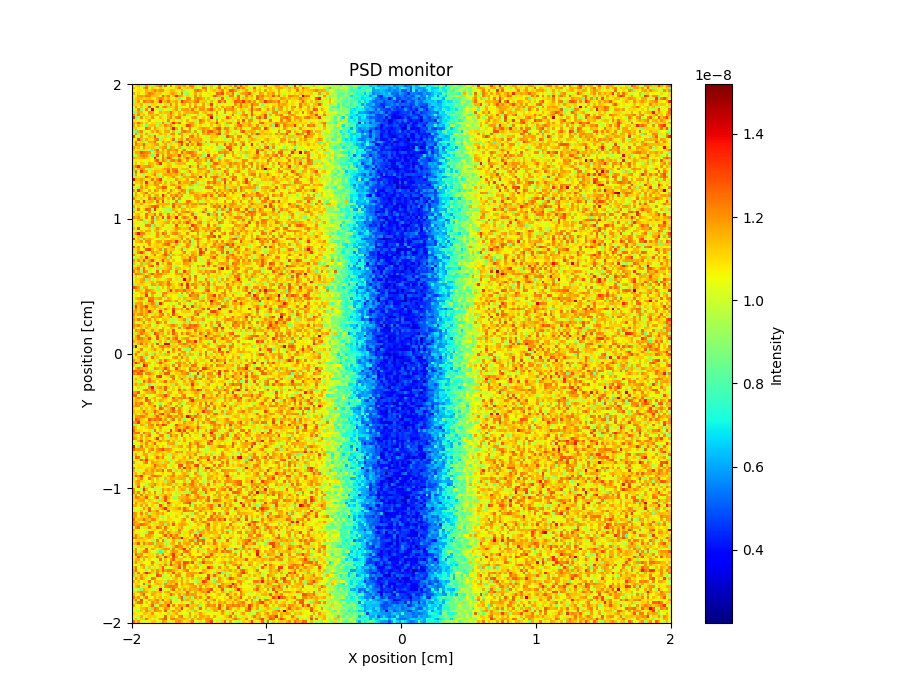

The file beside this chart, header and first rows:
x_axis, Intensity, Error
1.047943850999999972e-08, 1.095943330999999972e-08, 1.135952873000000030e-08, 9.679572713999999541e-09, 9.439534332000000741e-09, 1.199940653000000049e-08, 1.095945759999999935e-08, 9.519499675999999277e-09, 1.127943957999999945e-08, 1.167940619000000050e-08, 1.247938768000000027e-08, 8.799551058000000574e-09, 1.279946954999999929e-08, 1.031953054999999918e-08, 1.223943171999999959e-08, 1.055951358000000071e-08, 1.135951031999999956e-08, 1.191941285000000080e-08, 1.111952145999999997e-08, 1.191940379000000056e-08, 1.079951174999999980e-08, 1.231937659000000043e-08, 1.223943537999999976e-08, 1.103951442000000032e-08
1.151949976999999978e-08, 1.047948297999999951e-08, 1.095946616999999927e-08, 1.047948882000000071e-08, 1.167945502000000068e-08, 1.263939460999999978e-08, 1.055953106000000000e-08, 1.135946736000000009e-08, 1.071949944999999946e-08, 1.015956783000000036e-08, 1.143944997000000072e-08, 1.095945202000000055e-08, 1.039953281000000028e-08, 1.007955838000000011e-08, 1.063945459999999950e-08, 1.015951662000000075e-08, 1.143945025999999933e-08, 1.239936700000000024e-08, 9.759523692000000215e-09, 1.103947773999999987e-08, 1.151945886999999998e-08, 1.111950293999999936e-08, 1.159949892000000006e-08, 9.359557226999999299e-09
1.039946095999999971e-08, 1.063948307000000080e-08, 1.095947472999999936e-08, 1.079947842999999943e-08, 9.999489333999999650e-09, 1.151939064000000023e-08, 1.103946426000000021e-08, 1.159940482999999968e-08, 1.247939512000000033e-08, 1.151938161999999934e-08, 1.199939231999999944e-08, 1.207946346999999951e-08, 1.079943479999999926e-08, 1.087947551000000021e-08, 1.159946963000000048e-08, 1.135946053000000007e-08, 1.079952404000000057e-08, 1.047959023999999962e-08, 1.151941233000000069e-08, 9.199548904000000392e-09, 9.919540036999999992e-09, 1.007956250999999927e-08, 1.071950287000000022e-08, 1.215945231999999981e-08
1.183943745000000065e-08, 1.007954459000000051e-08, 1.119946346999999924e-08, 1.055947264999999974e-08, 1.007950131999999946e-08, 1.159944275999999969e-08, 1.239942262999999928e-08, 1.199941799999999968e-08, 1.151951172999999929e-08, 1.127947404999999936e-08, 1.127952358999999960e-08, 1.031951333000000064e-08, 1.079949338999999990e-08, 1.095948843000000041e-08, 1.167943209000000048e-08, 1.199939963999999979e-08, 1.119950973999999960e-08, 1.007947764999999969e-08, 1.231947103999999994e-08, 9.519570133000000446e-09, 9.039574459999999231e-09, 1.023952221000000076e-08, 1.079950784000000037e-08, 1.175945054000000030e-08
1.039954270000000029e-08, 1.007955055999999960e-08, 1.183936960999999953e-08, 1.199944174999999981e-08, 1.151947491999999930e-08, 1.223944837000000076e-08, 1.231938182999999979e-08, 1.127949206999999981e-08, 1.143943963999999958e-08, 1.127946384999999941e-08, 1.063954556999999922e-08, 1.287939913000000006e-08, 1.135951746999999936e-08, 1.239943328000000020e-08, 1.047948732000000023e-08, 1.135943454999999972e-08, 1.351939419000000025e-08, 1.199946006000000052e-08, 1.167950071000000052e-08, 1.079951793000000044e-08, 1.127954663999999950e-08, 1.087955178000000021e-08, 9.919551125000000086e-09, 1.215949734000000060e-08
1.087946412999999956e-08, 1.119947440000000057e-08, 1.151949376999999952e-08, 1.135949540999999993e-08, 1.095945823000000071e-08, 1.135946095999999971e-08, 1.143951751000000009e-08, 1.087950460999999956e-08, 1.047946405000000059e-08, 1.151944727999999943e-08, 1.231939653999999935e-08, 1.183950135999999935e-08, 1.111945629000000020e-08, 1.167944995000000022e-08, 1.079954375999999991e-08, 9.839570905000000381e-09, 1.111943393000000069e-08, 8.559656885999999602e-09, 9.839628465999999688e-09, 1.039951049000000012e-08, 1.223944401000000036e-08, 1.207951071000000067e-08, 1.055952999000000082e-08, 1.191942344999999922e-08
9.119577154000000574e-09, 1.111947995000000014e-08, 1.191944062000000022e-08, 1.039954866999999938e-08, 1.263939277999999969e-08, 1.199939972000000014e-08, 1.199946989999999968e-08, 1.231943720999999957e-08, 1.079939927000000001e-08, 1.127947963999999965e-08, 1.375930885999999918e-08, 1.119943180000000023e-08, 1.159949372999999989e-08, 1.247939347000000063e-08, 1.103953281999999956e-08, 1.135941396999999945e-08, 1.175942486000000005e-08, 1.079944223999999931e-08, 1.351943866000000003e-08, 1.215947086000000010e-08, 1.199940495999999950e-08, 1.167949321999999962e-08, 1.135952782000000017e-08, 1.223943454999999999e-08
1.119947064000000037e-08, 1.111941687999999939e-08, 1.103946581999999971e-08, 1.167947107000000000e-08, 1.063953004999999957e-08, 9.679489620000000416e-09, 9.679538705000000595e-09, 1.119947678000000001e-08, 1.095949834000000010e-08, 1.071949766000000038e-08, 9.599586827999999784e-09, 1.031953305999999981e-08, 1.111942845000000026e-08, 9.119569190000000087e-09, 1.223952893000000063e-08, 1.071945445999999984e-08, 1.175943488999999944e-08, 1.063952949000000038e-08, 1.143943531000000035e-08, 1.151949484000000036e-08, 1.023957709000000039e-08, 1.183947589000000066e-08, 1.039953645000000078e-08, 1.167946882000000011e-08
1.039944097999999963e-08, 1.175943341000000030e-08, 9.999513602999999462e-09, 1.135942996999999959e-08, 1.031951581000000010e-08, 1.095946748999999936e-08, 1.311937943999999941e-08, 9.839562423000000357e-09, 1.095951275999999940e-08, 1.287945571000000023e-08, 1.063948109999999968e-08, 1.199947006000000040e-08, 1.223946799999999990e-08, 1.119949148999999957e-08, 1.127953098000000047e-08, 1.103944422999999928e-08, 1.199946946000000021e-08, 9.599565316999999560e-09, 1.071951860999999961e-08, 1.039958852999999952e-08, 1.015960311000000036e-08, 1.191950475000000032e-08, 9.919563170000000699e-09, 1.231945223000000072e-08
1.031952053999999946e-08, 9.759530643000000098e-09, 1.223938098000000062e-08, 9.119611208999999767e-09, 1.039946445999999917e-08, 1.223944155000000057e-08, 9.919554935999999630e-09, 1.415935672000000048e-08, 1.039956586000000006e-08, 1.031956420000000080e-08, 9.199584401999999829e-09, 1.095947492999999942e-08, 1.039949012999999958e-08, 9.999537240999999420e-09, 1.023953255999999993e-08, 1.119948904999999945e-08, 1.191948134999999947e-08, 9.759499512000000448e-09, 1.167947128999999974e-08, 1.191945250999999921e-08, 1.199948560999999956e-08, 1.119947848000000055e-08, 1.247949728000000047e-08, 1.119949209999999960e-08
9.199588951000000303e-09, 8.639544690000000552e-09, 1.175944891000000027e-08, 1.135949283000000044e-08, 9.999528947999999473e-09, 1.023956300000000070e-08, 1.215944533000000073e-08, 1.175948691000000081e-08, 1.015954594999999968e-08, 1.055955355000000072e-08, 1.159951766000000041e-08, 1.103952086000000005e-08, 1.143953637000000014e-08, 1.143947680000000051e-08, 1.271939621000000001e-08, 1.127952438999999985e-08, 1.079949708999999943e-08, 1.151944106999999927e-08, 1.031950327000000008e-08, 1.135953751000000012e-08, 1.167947259000000016e-08, 1.143952855999999947e-08, 1.151949571999999932e-08, 1.191950708000000056e-08
1.215945850000000046e-08, 1.071949947000000079e-08, 1.239939760000000007e-08, 1.087953803999999980e-08, 1.167946197000000041e-08, 1.023957142999999958e-08, 1.135950016000000062e-08, 1.159943701000000034e-08, 1.127948961999999985e-08, 1.183945715000000031e-08, 9.679557255000000718e-09, 1.103949288000000073e-08, 1.039953366999999956e-08, 1.151949033000000074e-08, 1.207946585000000060e-08, 1.119952804000000047e-08, 1.031954015000000058e-08, 1.167948540000000077e-08, 1.095954437999999922e-08, 1.215948153000000069e-08, 9.119631483999999199e-09, 1.087953093999999919e-08, 1.063960623999999920e-08, 1.007956880999999963e-08
1.351937948000000068e-08, 8.639629088000000688e-09, 9.679573155999999318e-09, 1.207943152000000008e-08, 9.919572439999999188e-09, 1.127939705999999947e-08, 1.087953611999999951e-08, 1.215948462000000018e-08, 1.079949948000000035e-08, 1.039949864000000047e-08, 1.143952673999999922e-08, 1.071950867000000042e-08, 9.839546999000000139e-09, 1.151946849999999924e-08, 1.223950671000000050e-08, 1.079952551999999972e-08, 1.207945652999999961e-08, 1.247946428999999971e-08, 1.063954827999999992e-08, 1.087953999999999943e-08, 1.047949018000000015e-08, 1.055958639000000060e-08, 1.167947602000000076e-08, 1.191952296999999918e-08
1.095947344000000043e-08, 1.095950791000000034e-08, 1.007954448000000064e-08, 1.023953009000000030e-08, 1.031955727000000075e-08, 1.087951032999999940e-08, 1.183942256000000070e-08, 1.031948188999999955e-08, 1.047958565999999948e-08, 9.999553150999999363e-09, 1.047952187000000049e-08, 1.103947041999999953e-08, 1.007962076000000047e-08, 1.223949415000000080e-08, 1.055950616000000033e-08, 1.119956965000000033e-08, 1.039957999000000076e-08, 9.759555938000000799e-09, 1.111951639999999935e-08, 1.039955533000000051e-08, 1.167947156000000033e-08, 1.007957945000000070e-08, 1.079951580000000026e-08, 9.279625532000000587e-09
1.175948033000000003e-08, 1.111953464999999938e-08, 1.271944103000000073e-08, 1.175944905999999949e-08, 1.031953164999999953e-08, 1.143950744999999953e-08, 1.047952362000000022e-08, 1.103956868999999991e-08, 1.087954724999999926e-08, 1.103950893000000006e-08, 9.039670944999999630e-09, 1.207945872000000048e-08, 1.079947624000000022e-08, 8.959605255000000307e-09, 1.135947777999999977e-08, 1.367942141999999960e-08, 1.167950630000000081e-08, 1.279936155999999944e-08, 1.055955233000000066e-08, 1.031955670000000007e-08, 1.111950307000000056e-08, 1.183947991999999979e-08, 1.183949916000000030e-08, 1.103955111000000060e-08
1.175941793999999983e-08, 1.039953079999999981e-08, 1.175941037000000023e-08, 1.103950877999999918e-08, 9.679537209999999208e-09, 9.119545668999999389e-09, 1.127946471000000035e-08, 1.135951628000000047e-08, 1.143951077000000025e-08, 9.599612237999999446e-09, 1.127950313000000069e-08, 1.103952367000000078e-08, 1.223943807000000079e-08, 1.151950519999999936e-08, 1.199945425000000049e-08, 1.119951729999999936e-08, 1.039956994999999988e-08, 9.919645955000000040e-09, 1.087957652000000081e-08, 1.103955027999999917e-08, 1.319944841999999994e-08, 1.279942793999999943e-08, 1.175949345000000058e-08, 1.111953867000000033e-08
1.127951497000000049e-08, 1.135946909000000015e-08, 1.007957827000000000e-08, 1.055955330999999965e-08, 1.031950542999999977e-08, 1.247944481999999963e-08, 1.191950032999999924e-08, 1.031958716000000051e-08, 1.199946100000000016e-08, 1.119949778999999992e-08, 1.087956252999999950e-08, 9.519607247999999621e-09, 1.135946716999999987e-08, 9.439562139000000721e-09, 1.167945192999999953e-08, 1.391945082999999971e-08, 1.151950471000000069e-08, 1.031957169999999989e-08, 1.239947367999999984e-08, 9.759570475999999511e-09, 1.055957763000000045e-08, 1.231952660999999995e-08, 1.039961571000000024e-08, 1.015962485999999985e-08
9.279503116000000541e-09, 7.999602549000000212e-09, 1.159946230000000030e-08, 1.223945903999999970e-08, 9.599568639000000586e-09, 1.047957043000000009e-08, 1.071954675999999949e-08, 1.175949562000000011e-08, 1.103950996999999973e-08, 1.207950891999999994e-08, 1.111952996999999921e-08, 1.071953972999999940e-08, 1.167946548999999955e-08, 1.183946371999999959e-08, 1.031950106999999937e-08, 1.159948893999999986e-08, 9.679574077999999579e-09, 9.759573424999999475e-09, 1.207950382999999980e-08, 1.247955090000000069e-08, 1.175952165999999948e-08, 1.191950983000000061e-08, 9.839594965000000440e-09, 1.191953547999999969e-08
1.071955709000000063e-08, 1.215940118000000072e-08, 9.039567850000000598e-09, 1.143951220000000021e-08, 1.055950293999999964e-08, 1.183952372000000052e-08, 9.679548184000000490e-09, 9.439584876000000243e-09, 1.063949663000000082e-08, 1.039951858999999939e-08, 1.175952346999999989e-08, 1.095950360000000078e-08, 1.135951460999999944e-08, 1.031961441999999994e-08, 1.183951222000000016e-08, 1.223944658999999986e-08, 1.047957308999999994e-08, 1.191946873000000075e-08, 1.183953549999999964e-08, 1.031959636000000014e-08, 1.103954068999999926e-08, 1.055958184999999981e-08, 1.143952997999999959e-08, 1.015961184999999918e-08
1.327940106000000045e-08, 1.015955267999999967e-08, 9.679579781000000189e-09, 1.183949268999999940e-08, 1.047953348000000072e-08, 1.007953069999999923e-08, 1.151954561000000050e-08, 1.103955753000000066e-08, 1.287944220999999923e-08, 9.359564621999999258e-09, 9.919590968999999486e-09, 9.839586333999999691e-09, 1.119949662000000071e-08, 9.279590021999999359e-09, 1.079959248000000022e-08, 1.119948142000000083e-08, 1.063956538000000041e-08, 1.039958085000000005e-08, 1.183944551000000057e-08, 9.519615090000000102e-09, 1.023957650999999988e-08, 1.207950112000000076e-08, 1.247949912000000039e-08, 1.103953361999999982e-08
1.071956385000000014e-08, 1.071950078999999923e-08, 1.311945988999999941e-08, 1.159950365999999925e-08, 9.279577128999999600e-09, 1.167948055000000005e-08, 1.095948650000000030e-08, 1.087958424999999947e-08, 1.207944011999999951e-08, 1.239945735000000009e-08, 9.279600532999999384e-09, 1.111950912000000001e-08, 1.079957586000000022e-08, 1.055952516999999961e-08, 1.111950477999999928e-08, 1.263948899000000042e-08, 9.839556892000000596e-09, 1.159953289999999964e-08, 1.191948390999999930e-08, 1.071955816999999965e-08, 1.255945419999999936e-08, 1.151951066999999995e-08, 1.167952731000000073e-08, 1.167945445999999984e-08
1.079949409999999996e-08, 1.231941307000000081e-08, 1.039955257000000063e-08, 1.119951893999999922e-08, 1.095957158999999946e-08, 9.839621270999999793e-09, 1.175946225000000056e-08, 1.159945834000000003e-08, 1.263945182999999949e-08, 1.055957487000000056e-08, 1.063952893999999938e-08, 1.199951111999999926e-08, 1.111946908999999932e-08, 1.191948904000000044e-08, 1.095948456000000034e-08, 9.359604252999999963e-09, 1.159951063000000032e-08, 1.303946986000000005e-08, 1.343942300999999945e-08, 1.135957075999999997e-08, 1.055959051999999976e-08, 1.311951041000000029e-08, 1.087955212999999949e-08, 1.143957190999999923e-08
9.999577064000000650e-09, 1.231942806000000079e-08, 1.167946122999999918e-08, 1.143951546000000026e-08, 1.287939767000000059e-08, 1.111954395000000069e-08, 1.087953714999999935e-08, 1.127953118000000053e-08, 1.175949519000000047e-08, 1.191949637000000062e-08, 9.839608593000000682e-09, 1.095954599999999941e-08, 1.167951487000000073e-08, 9.759539577999999886e-09, 1.111952464999999950e-08, 1.079953120000000021e-08, 1.071949983999999975e-08, 1.159951087999999957e-08, 1.311944676000000068e-08, 1.071950918000000041e-08, 1.287942790999999964e-08, 9.279642619000000790e-09, 1.199952212999999929e-08, 1.103956390999999971e-08
1.207947129000000002e-08, 1.103951054000000040e-08, 1.159944784999999983e-08, 1.047955657999999981e-08, 1.207947458999999941e-08, 1.095951587000000023e-08, 1.111956027000000059e-08, 1.143946960999999971e-08, 1.095952306999999921e-08, 9.519536463999999292e-09, 1.135947767999999974e-08, 1.183945829000000001e-08, 1.207948442000000040e-08, 9.679599620000000740e-09, 1.183958433999999966e-08, 1.159952218999999970e-08, 1.015959375000000002e-08, 1.159950024000000015e-08, 9.039663679000000722e-09, 1.047954176000000038e-08, 1.095953279000000033e-08, 1.119947842999999971e-08, 1.031956233999999955e-08, 1.135955818000000059e-08
1.151945724999999979e-08, 1.055955493999999967e-08, 1.103953124000000038e-08, 9.039628215999999889e-09, 1.103951741999999962e-08, 1.087951051999999963e-08, 9.759546849999999689e-09, 8.319643189999999969e-09, 1.167944968999999948e-08, 1.271944757000000050e-08, 1.039957747000000029e-08, 1.199952026999999969e-08, 1.071951857000000026e-08, 1.207945791000000038e-08, 1.191952336999999930e-08, 1.167952637999999927e-08, 1.239944164000000021e-08, 1.071956920999999920e-08, 1.103954879000000019e-08, 1.239949647000000065e-08, 9.999634475000000736e-09, 1.055959421999999929e-08, 1.127953275999999971e-08, 9.359558857999999472e-09
1.087955974999999993e-08, 1.175949695999999987e-08, 1.167952042999999986e-08, 1.295937177000000033e-08, 1.239943720999999930e-08, 1.223948748999999967e-08, 1.191948146999999918e-08, 9.759501020000000465e-09, 1.111952370000000002e-08, 1.207949908000000077e-08, 1.143954453000000010e-08, 1.159951655000000022e-08, 1.079957124000000073e-08, 1.215946957999999936e-08, 9.679636551000000584e-09, 1.127950891999999939e-08, 1.167951558000000079e-08, 1.055960537000000036e-08, 1.295939719999999966e-08, 1.127951500000000000e-08, 1.223949341999999940e-08, 1.271945334999999937e-08, 1.239946771000000075e-08, 1.167955394000000045e-08
9.439533634000000816e-09, 9.679618757999999263e-09, 1.143953118999999981e-08, 1.207950858000000049e-08, 1.231940624000000079e-08, 1.191954242999999942e-08, 1.111954655999999970e-08, 8.479657692999999523e-09, 1.103950207000000052e-08, 1.295947148000000051e-08, 9.919613248000000152e-09, 1.223949474999999933e-08, 1.079951964000000082e-08, 1.191950905000000003e-08, 1.207957692999999994e-08, 1.159947783999999963e-08, 1.135954804999999951e-08, 1.311946976999999958e-08, 1.079953437000000006e-08, 1.167947610999999929e-08, 1.103957782000000067e-08, 1.119956281000000047e-08, 1.239951885999999968e-08, 1.199950416999999952e-08
1.207946170999999994e-08, 1.127947140999999918e-08, 1.135953519999999955e-08, 1.151948163999999946e-08, 1.199947589999999994e-08, 1.143951259000000050e-08, 1.095953685000000063e-08, 1.047956906000000081e-08, 1.359942997999999996e-08, 1.071953830999999928e-08, 1.007961711000000014e-08, 1.231946923999999936e-08, 1.135954862000000019e-08, 1.295936670999999971e-08, 1.215950212000000080e-08, 1.087951756999999939e-08, 9.919573615999999298e-09, 1.167952235000000014e-08, 1.039962261000000078e-08, 1.135961480000000011e-08, 1.287950728000000062e-08, 1.135951145999999926e-08, 1.159955427000000033e-08, 1.095954389000000056e-08
1.079952818999999941e-08, 1.087953792000000009e-08, 1.071953274000000031e-08, 1.087954559999999956e-08, 1.015947230000000019e-08, 1.031957352000000014e-08, 1.079954542999999928e-08, 1.055953788000000019e-08, 1.191955602000000061e-08, 1.287945480999999994e-08, 1.079955552999999920e-08, 1.239953556999999988e-08, 1.167952112000000024e-08, 9.119630955999999825e-09, 1.207947230000000017e-08, 1.239943714000000043e-08, 1.159953248999999968e-08, 1.271940754999999966e-08, 1.151948415000000009e-08, 1.063956611000000014e-08, 1.199951422000000025e-08, 9.519601038999999610e-09, 1.071959346999999932e-08, 1.207951690999999934e-08
1.015949839000000040e-08, 1.135944828000000030e-08, 1.047953293999999955e-08, 1.119949456999999923e-08, 1.103953599999999925e-08, 1.015954691000000064e-08, 1.167947926999999931e-08, 1.135953602999999932e-08, 1.095953085000000037e-08, 1.183950502999999936e-08, 1.351943569000000024e-08, 1.055956450999999991e-08, 1.087951967000000006e-08, 1.143946239999999923e-08, 1.103955869000000004e-08, 9.999579779000000440e-09, 1.127953325000000003e-08, 1.151954392999999963e-08, 1.143953363999999977e-08, 1.151951643000000079e-08, 1.047957535999999951e-08, 1.055954214000000055e-08, 9.999600235000000410e-09, 1.063956214999999987e-08
1.159940152000000044e-08, 1.231949250000000082e-08, 1.351941609000000061e-08, 1.143950269000000066e-08, 1.175952111999999997e-08, 1.191949015000000063e-08, 1.215953243000000037e-08, 1.143951528999999971e-08, 1.087952168000000054e-08, 9.759570367999999940e-09, 1.023957402000000057e-08, 9.999561660000000107e-09, 1.095957277000000017e-08, 1.151957516000000082e-08, 1.135956995999999971e-08, 1.055957418000000018e-08, 1.071956351000000069e-08, 1.079958454000000001e-08, 1.087960855000000060e-08, 1.039963613999999964e-08, 9.359606501999999704e-09, 1.271953994000000067e-08, 1.111957050999999989e-08, 1.079955397999999953e-08
1.151952796000000066e-08, 1.015955549000000040e-08, 1.151956408000000026e-08, 1.215940027000000059e-08, 1.183946807999999999e-08, 1.031950133999999996e-08, 9.439592186000000754e-09, 9.999563642999999862e-09, 1.103958109000000056e-08, 1.103957935000000067e-08, 1.095949828999999926e-08, 1.135951904000000035e-08, 1.191947998000000020e-08, 1.223954015000000057e-08, 1.119950220999999935e-08, 1.239951528999999970e-08, 1.223952359999999943e-08, 9.759627398999999574e-09, 1.143956983999999973e-08, 1.135952727000000083e-08, 1.143952158000000023e-08, 1.031958470000000072e-08, 9.759664549000000663e-09, 1.063950166000000028e-08
8.719608360999999711e-09, 1.263945029999999950e-08, 1.063957183999999982e-08, 1.327941395999999960e-08, 1.175947072000000044e-08, 1.167955008000000021e-08, 1.007961200000000033e-08, 1.111955764000000025e-08, 1.167950995999999933e-08, 1.143945005999999926e-08, 1.127950273000000056e-08, 1.127950582000000006e-08, 1.119953863000000070e-08, 1.295942642000000038e-08, 1.111952572000000033e-08, 1.223951319999999942e-08, 1.279951253000000009e-08, 1.111955341999999924e-08, 1.055955292999999920e-08, 9.839581540999999205e-09, 1.119956241000000034e-08, 1.231947461999999975e-08, 1.103962306999999938e-08, 1.015960239000000046e-08
9.679643298999999956e-09, 1.191946641000000034e-08, 1.031951925000000054e-08, 9.839650547000000589e-09, 9.199666461000000030e-09, 1.071955600999999996e-08, 1.087955630999999950e-08, 1.135953823999999986e-08, 1.239950906999999971e-08, 9.359603848999999239e-09, 1.047962433000000073e-08, 1.127951111000000025e-08, 1.183953737000000073e-08, 1.159952050000000065e-08, 1.183953968999999949e-08, 1.135953011999999925e-08, 1.175949460999999995e-08, 1.103953596999999974e-08, 1.231953642999999944e-08, 1.127951737999999944e-08, 9.919621521000000424e-09, 9.999617678000000792e-09, 1.183956139999999963e-08, 1.127955019999999964e-08
1.087949662000000016e-08, 8.959609938999999418e-09, 1.103951547999999966e-08, 1.087951947999999984e-08, 9.119589584000000731e-09, 1.287943921999999977e-08, 1.167951838999999987e-08, 1.055955728999999959e-08, 1.111954684999999996e-08, 1.119954011999999968e-08, 9.119578415000000132e-09, 1.143954822999999962e-08, 1.055957107999999919e-08, 1.119958286999999925e-08, 1.119953674999999977e-08, 1.215950889999999998e-08, 1.087956759000000012e-08, 1.015959626000000066e-08, 8.799633744000000032e-09, 1.183952428999999954e-08, 1.143958256000000014e-08, 1.167953927000000024e-08, 1.223947537999999928e-08, 1.199948463000000057e-08
1.407938664000000004e-08, 1.151953431000000020e-08, 1.143953752999999952e-08, 1.191949359999999924e-08, 1.143956392999999966e-08, 1.079956017000000001e-08, 1.103951637000000011e-08, 1.255946450999999918e-08, 1.095951261000000018e-08, 1.215946400000000056e-08, 1.327943197000000021e-08, 9.999611988000000467e-09, 1.007959774999999992e-08, 1.095962412000000082e-08, 1.063957836999999975e-08, 1.007960806999999957e-08, 1.199953840000000001e-08, 1.119953299999999940e-08, 1.103956197999999960e-08, 1.079959503000000021e-08, 1.191953590999999933e-08, 1.039957077999999965e-08, 9.999619538000000392e-09, 1.151955264000000059e-08
1.031958684000000074e-08, 1.127952602999999971e-08, 1.119952276000000011e-08, 1.175952523999999929e-08, 9.999654780999999831e-09, 1.359942576000000060e-08, 1.103953792999999937e-08, 1.087956557999999964e-08, 1.231945773000000082e-08, 1.167946821000000009e-08, 1.199950655000000061e-08, 1.055957841999999921e-08, 1.151955662000000053e-08, 9.839617729000000682e-09, 1.159953735000000023e-08, 1.111959506000000027e-08, 9.919626102999999204e-09, 1.255947033000000070e-08, 1.111956387000000009e-08, 1.175955972000000069e-08, 1.167954550000000007e-08, 1.143959195999999983e-08, 1.255955178999999920e-08, 1.159953072000000027e-08
1.287944441999999977e-08, 1.015956850999999926e-08, 1.063954899999999982e-08, 1.151950302999999983e-08, 9.919513695000000231e-09, 1.207955048000000061e-08, 1.119951289999999961e-08, 1.111950181999999933e-08, 1.199949156000000063e-08, 1.191949582999999946e-08, 1.047947483999999923e-08, 1.135956114000000054e-08, 1.127957862999999994e-08, 1.071957189000000039e-08, 1.167952320999999942e-08, 1.199950811000000012e-08, 1.127955151999999973e-08, 1.151949869000000076e-08, 1.143958043999999980e-08, 1.119952764000000034e-08, 1.095959418000000021e-08, 1.191952565000000036e-08, 1.135955702999999939e-08, 9.599617558999999306e-09
1.071950020000000053e-08, 1.015959585000000069e-08, 9.519558482000000719e-09, 1.207950558999999937e-08, 1.087958962000000003e-08, 1.167951974999999931e-08, 1.079959524999999995e-08, 1.055958894000000058e-08, 1.055953992000000018e-08, 1.167953917000000021e-08, 1.175952782000000045e-08, 1.303951963999999971e-08, 1.271947096999999969e-08, 1.039958697999999985e-08, 1.071959825999999936e-08, 1.023960814999999937e-08, 1.167957215999999931e-08, 1.295947417999999972e-08, 1.079959218999999996e-08, 1.095959012999999975e-08, 1.015959977999999979e-08, 9.679590256999999955e-09, 9.679609434999999484e-09, 1.031957417999999935e-08
1.199949783999999966e-08, 1.039958112000000063e-08, 1.351938383999999943e-08, 1.167952688999999927e-08, 1.079956646000000053e-08, 1.015962386999999937e-08, 1.167954166999999935e-08, 1.023959485999999994e-08, 1.207950007999999943e-08, 1.167955364000000035e-08, 1.047958314000000066e-08, 1.175958261999999972e-08, 1.135957730999999957e-08, 1.031960755000000056e-08, 1.223948766000000022e-08, 1.119957166000000081e-08, 1.031959547999999953e-08, 1.127956078999999988e-08, 1.255947277000000082e-08, 1.199952664000000057e-08, 9.439664776999999393e-09, 1.191952070999999945e-08, 1.151957806999999992e-08, 9.839619771999999464e-09
1.023961501000000057e-08, 1.175952355000000024e-08, 1.047958316000000034e-08, 1.119950768999999977e-08, 1.175952806999999970e-08, 1.255948888000000082e-08, 1.071954876000000013e-08, 1.143943406000000078e-08, 1.103960183999999973e-08, 1.087960925000000082e-08, 1.063956455000000064e-08, 1.055958889999999958e-08, 1.023957809000000071e-08, 1.207954189999999920e-08, 1.119955388999999961e-08, 1.079959787000000045e-08, 1.119959754999999930e-08, 1.223951320999999926e-08, 1.087959327000000036e-08, 1.191953423000000012e-08, 1.031962665000000003e-08, 1.199950675000000068e-08, 1.215951600000000059e-08, 1.143961868999999958e-08
9.599598985000000565e-09, 1.159955659000000074e-08, 1.095954017999999954e-08, 1.023956633999999945e-08, 1.175953660000000027e-08, 1.087950462999999924e-08, 1.199947638000000043e-08, 9.919641117999999606e-09, 1.151959424000000061e-08, 1.175950043999999966e-08, 9.999578091000000034e-09, 1.367941402000000055e-08, 1.159952142000000061e-08, 1.015964238000000014e-08, 1.199948162999999962e-08, 1.159953392999999947e-08, 1.247951107000000007e-08, 1.135955955999999970e-08, 1.207952624000000016e-08, 1.047961434000000068e-08, 9.919620588000000176e-09, 1.103961749000000058e-08, 1.079960984999999964e-08, 1.191954686000000034e-08
1.239944667999999950e-08, 1.111957260000000072e-08, 9.599616661999999467e-09, 1.111955321999999917e-08, 1.087954459999999924e-08, 1.007957306999999999e-08, 1.255946921000000067e-08, 1.167954118000000068e-08, 1.303951184000000053e-08, 1.167949166000000012e-08, 1.151953369000000034e-08, 1.223950517000000067e-08, 1.039958432999999983e-08, 1.151954784000000071e-08, 9.999598851999999191e-09, 1.255953148999999935e-08, 9.439633472000000249e-09, 1.215952207999999955e-08, 9.999636140999999514e-09, 9.999649197000000433e-09, 1.071960033000000052e-08, 9.999598734999999931e-09, 1.055957287999999976e-08, 1.159957101999999988e-08
1.039955711999999959e-08, 1.191952972000000050e-08, 1.207949156000000036e-08, 1.063955438000000021e-08, 1.351945872000000047e-08, 1.103955445999999918e-08, 1.143951926999999965e-08, 1.151953421000000017e-08, 1.007962398999999935e-08, 1.255947506000000006e-08, 1.071952133999999999e-08, 1.311949127999999965e-08, 9.759583192999999479e-09, 1.103963689999999999e-08, 1.039960563000000000e-08, 9.919574592999999493e-09, 1.231950356999999988e-08, 9.679676344000000646e-09, 1.039961554999999953e-08, 1.063955450999999975e-08, 1.255955637999999918e-08, 1.247957690000000070e-08, 1.103961895999999989e-08, 1.055961216999999922e-08
9.519615530999999730e-09, 1.135957018999999929e-08, 1.111950003000000025e-08, 1.199947318999999924e-08, 1.071959043000000067e-08, 1.055955858000000017e-08, 1.103956885000000063e-08, 1.063955824000000045e-08, 1.039958026999999953e-08, 1.143955418000000069e-08, 1.151955000000000041e-08, 1.143952202999999954e-08, 1.159952582000000036e-08, 1.159958123999999950e-08, 9.999618647999999943e-09, 1.263949880000000007e-08, 1.151955178999999949e-08, 1.159955299999999943e-08, 1.159953911999999964e-08, 1.191955833999999937e-08, 1.215953907000000017e-08, 1.103959766999999956e-08, 1.191953481000000063e-08, 1.223947637999999960e-08
1.183950568000000039e-08, 1.039956427999999923e-08, 1.127950085999999947e-08, 1.047951113999999922e-08, 9.519594836000000495e-09, 1.111957074999999930e-08, 1.159956217999999938e-08, 1.247950483000000039e-08, 1.303948391000000039e-08, 1.263947850000000022e-08, 1.071958729000000033e-08, 1.167954145999999945e-08, 1.103955308999999991e-08, 1.087957552000000049e-08, 9.919644323999999867e-09, 1.287951550999999944e-08, 1.103956420999999981e-08, 1.191958654000000008e-08, 9.039685978999999558e-09, 9.999605996999999897e-09, 1.167954913000000073e-08, 1.095957734000000047e-08, 1.175960890000000015e-08, 1.143952233999999947e-08
8.799655629999999961e-09, 1.095956495999999950e-08, 1.255954201000000072e-08, 1.063959361000000064e-08, 1.103955885000000075e-08, 1.271950915000000061e-08, 1.247951769000000019e-08, 9.599588240000000366e-09, 1.351942876000000018e-08, 1.087955902000000020e-08, 1.039958859000000020e-08, 1.031955819000000071e-08, 9.439629462000000791e-09, 9.679655843000000580e-09, 9.039673059000000734e-09, 1.159951513000000010e-08, 1.103957406000000047e-08, 1.007961827999999935e-08, 1.159956027000000059e-08, 1.159957907999999980e-08, 1.039957926999999921e-08, 1.135959616999999963e-08, 1.039961119000000078e-08, 1.079959139999999955e-08
1.175953389999999941e-08, 1.047952186000000065e-08, 1.055956254000000044e-08, 1.119952575999999941e-08, 1.071952272000000076e-08, 1.039956816000000080e-08, 1.215956459999999954e-08, 9.919557351999999473e-09, 1.055958396000000032e-08, 1.055958316000000006e-08, 1.127956561999999927e-08, 1.023957877999999944e-08, 9.679650662000000103e-09, 9.759604245999999192e-09, 1.079962397000000050e-08, 9.759610376000000649e-09, 1.215951497000000076e-08, 1.063960201000000001e-08, 1.191954660999999943e-08, 1.191956040000000069e-08, 1.247950363000000001e-08, 1.151957223000000038e-08, 1.151958763000000032e-08, 1.007962990999999925e-08
1.015959600999999975e-08, 1.127956607000000024e-08, 1.159953141000000066e-08, 1.063954551000000019e-08, 9.999573938000000745e-09, 1.255948445999999974e-08, 1.127960729999999965e-08, 1.135956871999999998e-08, 1.255950731999999942e-08, 9.999625396999999464e-09, 1.255949292999999963e-08, 1.103955846000000046e-08, 1.055957925000000064e-08, 1.231953137000000047e-08, 1.079959495999999969e-08, 1.127950884000000069e-08, 1.039956853999999960e-08, 1.207955439999999987e-08, 1.127957887999999919e-08, 1.087961174000000013e-08, 1.039963558000000045e-08, 1.087960237999999979e-08, 1.271959301999999972e-08, 8.799643247000000199e-09
1.223946370000000019e-08, 1.143948967999999998e-08, 1.207947315999999945e-08, 1.103956352999999926e-08, 1.047958730999999918e-08, 1.239952034000000049e-08, 1.055959740000000063e-08, 1.287948549000000013e-08, 9.199644577000000400e-09, 1.175957855999999942e-08, 1.087953011999999926e-08, 1.311948504999999982e-08, 9.999617065000000315e-09, 1.287949447000000001e-08, 1.143957388000000035e-08, 1.111960651999999962e-08, 1.383949806999999950e-08, 1.039961939999999993e-08, 1.159955484999999919e-08, 1.247950059999999954e-08, 1.183955440000000070e-08, 1.079961066999999957e-08, 1.103955559000000070e-08, 1.343946327999999955e-08
1.071954867999999977e-08, 1.031959267000000045e-08, 1.135950233999999999e-08, 1.207945896999999973e-08, 9.199619014999999563e-09, 1.023957771000000026e-08, 1.071957695999999919e-08, 1.223945339000000038e-08, 8.959668778999999315e-09, 1.143958271999999920e-08, 1.095954614000000045e-08, 1.071958138000000027e-08, 9.199633582999999443e-09, 1.151955410000000006e-08, 1.119954865000000025e-08, 1.039958898000000049e-08, 1.111962390000000053e-08, 1.135959767999999994e-08, 9.679664991000000716e-09, 1.111955349999999959e-08, 1.103959501999999954e-08, 1.247955685000000010e-08, 1.055962503000000067e-08, 1.175960407000000077e-08
1.095951804999999960e-08, 1.079961307000000033e-08, 9.839579286000000223e-09, 1.039954964000000019e-08, 9.519644387000000723e-09, 9.359634139999999283e-09, 1.111955408999999995e-08, 1.247952623000000060e-08, 9.599564204000000579e-09, 1.079957832000000001e-08, 1.095955627999999971e-08, 1.119959555000000031e-08, 1.151960956000000020e-08, 1.191950131999999972e-08, 1.023963017999999928e-08, 1.175956679999999997e-08, 1.103957619000000065e-08, 1.199954775000000051e-08, 1.087961158999999925e-08, 1.175953352000000061e-08, 1.311950505999999941e-08, 1.183959824000000078e-08, 1.111957564999999921e-08, 1.015966618999999929e-08
1.103956308999999978e-08, 1.047960582999999979e-08, 1.071957201000000009e-08, 1.007958914000000065e-08, 1.063956534999999924e-08, 1.231951243999999990e-08, 1.223951146999999937e-08, 8.959661590000000315e-09, 1.151953971000000027e-08, 9.599654209000000236e-09, 1.103953012000000036e-08, 1.159954706999999969e-08, 1.063955930999999963e-08, 1.015958296999999956e-08, 1.087963520000000000e-08, 1.023965395000000074e-08, 1.295956073000000001e-08, 1.071960883999999976e-08, 1.119959329000000059e-08, 1.031964175999999972e-08, 1.119957515000000043e-08, 1.039958928000000058e-08, 1.335949157000000074e-08, 1.239954893999999968e-08
1.143956711999999919e-08, 9.599621498999999900e-09, 1.311946098999999976e-08, 1.015956798999999942e-08, 1.087955824999999946e-08, 1.063961038999999970e-08, 1.127954152999999969e-08, 9.679589207000000448e-09, 1.111956316000000003e-08, 1.223946557999999946e-08, 1.119953632999999997e-08, 1.055959784000000011e-08, 1.015964650999999931e-08, 9.759601861000000665e-09, 1.007962970999999919e-08, 1.119959956999999961e-08, 1.215952481999999976e-08, 1.183956890000000036e-08, 1.111958058000000029e-08, 1.135962185999999971e-08, 1.143956850999999980e-08, 1.279953923000000033e-08, 1.007963179000000018e-08, 1.247955967000000067e-08
1.063954201000000073e-08, 9.839595927000000052e-09, 1.015962326999999918e-08, 1.135951433000000067e-08, 1.047958926000000063e-08, 1.175952955000000050e-08, 1.175951687999999928e-08, 1.031955282000000015e-08, 1.143960580000000027e-08, 1.151952726000000044e-08, 1.015959124999999923e-08, 1.031964675999999966e-08, 1.159955992999999949e-08, 1.039966568000000012e-08, 1.103956785000000031e-08, 1.127957331000000023e-08, 1.159955544999999939e-08, 1.063966218999999967e-08, 1.055958360999999938e-08, 1.103961830000000067e-08, 1.007965698000000011e-08, 1.119956014000000077e-08, 1.279954998999999946e-08, 1.207959497000000007e-08
1.103956895000000066e-08, 1.215952927000000036e-08, 1.383949042999999938e-08, 1.239944252000000082e-08, 1.239950381000000068e-08, 1.087960294000000063e-08, 1.095956601000000066e-08, 9.999615438999999234e-09, 1.071957548999999988e-08, 1.207951124000000034e-08, 1.103952967999999923e-08, 1.271954599999999995e-08, 1.215951868000000012e-08, 1.007958587000000077e-08, 1.127956975999999992e-08, 1.207954658999999920e-08, 1.231955665000000059e-08, 1.143957328000000016e-08, 1.063962129999999970e-08, 1.071956785999999960e-08, 1.223953744999999971e-08, 1.031964347999999994e-08, 1.055960307999999947e-08, 1.047958491000000007e-08
9.199629233000000538e-09, 1.087961945000000077e-08, 1.127950643999999992e-08, 1.191948100000000019e-08, 9.999623165000000605e-09, 1.007958385000000045e-08, 1.071957446999999988e-08, 1.039959638999999937e-08, 1.095956543999999998e-08, 1.215948169999999958e-08, 1.103958836000000006e-08, 9.679602528999999698e-09, 1.151950756000000077e-08, 1.183952320000000068e-08, 1.055959851000000082e-08, 1.039967029999999961e-08, 9.759642934999999961e-09, 1.151960021999999954e-08, 1.199958932999999921e-08, 1.111959681999999984e-08, 1.071958366999999951e-08, 1.015967064999999972e-08, 1.183955617000000011e-08, 1.127958597999999980e-08
1.327940092999999925e-08, 1.031960264000000082e-08, 1.143952520999999923e-08, 9.359606576999999314e-09, 1.191953115000000046e-08, 1.135956199999999982e-08, 1.191958550000000041e-08, 1.103958306000000003e-08, 1.055960566000000062e-08, 1.047959440999999979e-08, 9.759651468999999472e-09, 1.111961747000000063e-08, 1.071958924000000013e-08, 1.039956033000000045e-08, 1.119955274999999991e-08, 1.135958062000000046e-08, 1.119957679000000029e-08, 1.095962590000000006e-08, 1.223955210000000024e-08, 1.047966142999999932e-08, 1.207948318000000066e-08, 1.119959746000000076e-08, 9.679659317999999619e-09, 1.207954751000000082e-08
1.015960949999999925e-08, 1.127957543000000057e-08, 1.143957696999999985e-08, 1.199950159999999986e-08, 9.999542681000000493e-09, 1.207951714000000057e-08, 1.207945100000000000e-08, 1.047957666999999976e-08, 1.095959021000000010e-08, 1.183956249000000014e-08, 1.167956393000000049e-08, 1.055961464000000050e-08, 1.183957047999999954e-08, 1.215952198999999936e-08, 1.207956009000000020e-08, 1.151959174999999965e-08, 1.351950569999999923e-08, 1.159955223000000034e-08, 9.919621197000000056e-09, 1.191957601000000053e-08, 1.119961054000000030e-08, 1.263956473000000074e-08, 9.279696375999999943e-09, 1.079965582999999974e-08
1.023955794999999992e-08, 1.087957411000000021e-08, 1.047959615999999952e-08, 1.039955731999999966e-08, 1.087957890000000025e-08, 1.063959561999999946e-08, 1.215955266999999954e-08, 1.071958445999999993e-08, 1.111958499999999971e-08, 1.127958413000000004e-08, 1.103957214000000019e-08, 1.175951079000000048e-08, 1.239952328000000076e-08, 1.271954677000000069e-08, 1.111962071999999918e-08, 1.079956145000000075e-08, 1.175959266000000060e-08, 9.359682695999999938e-09, 1.055959889999999946e-08, 1.079962644000000013e-08, 1.223953407999999979e-08, 1.183957914999999949e-08, 9.439635819999999873e-09, 1.007965484000000009e-08
... 140 more rows
